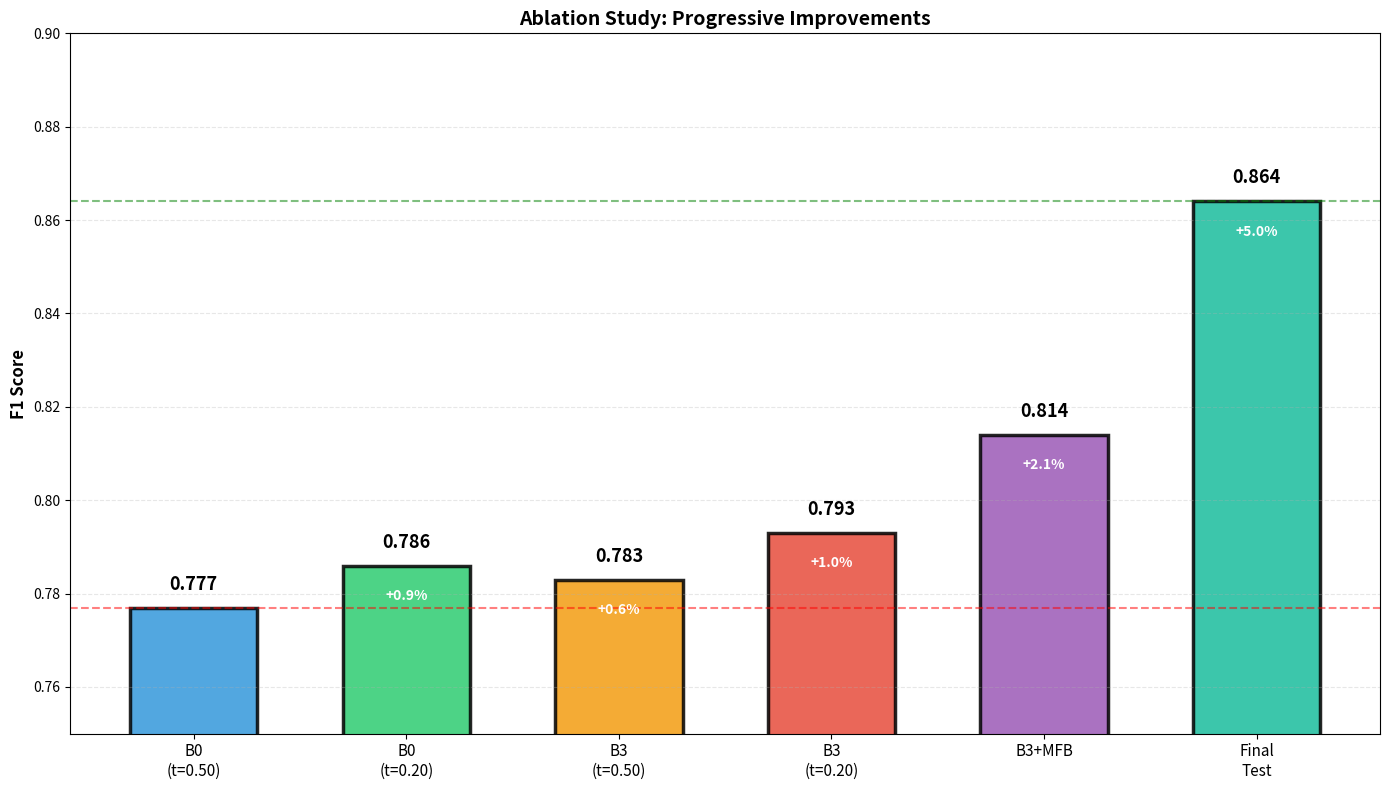
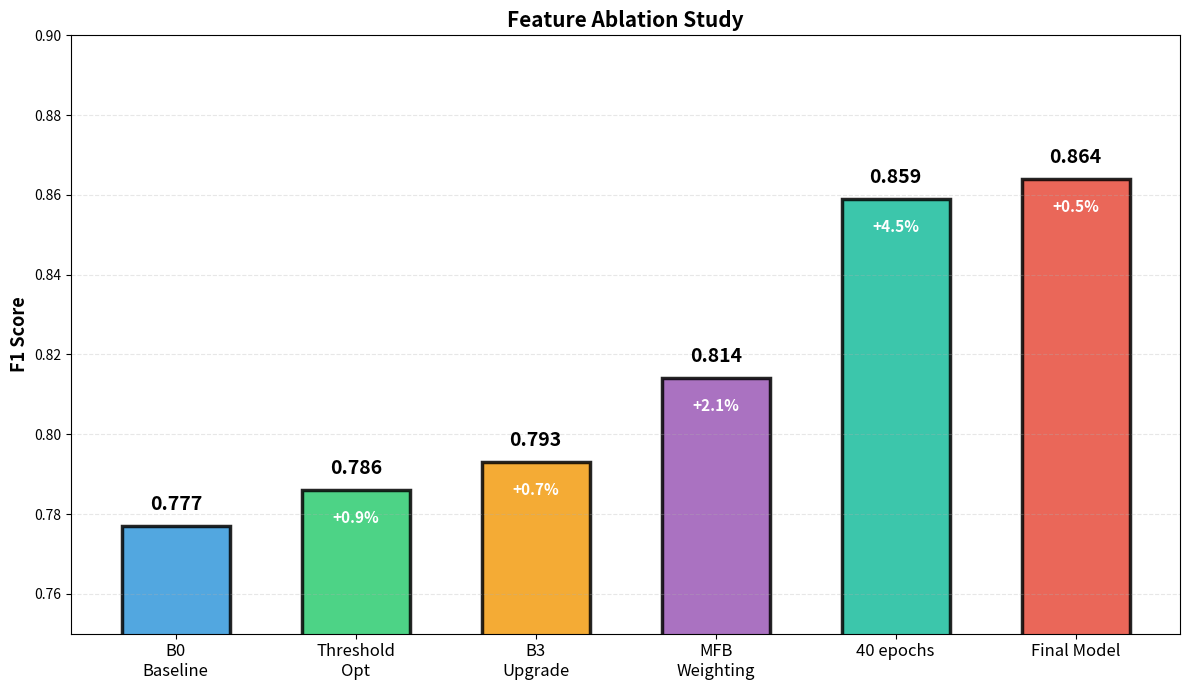
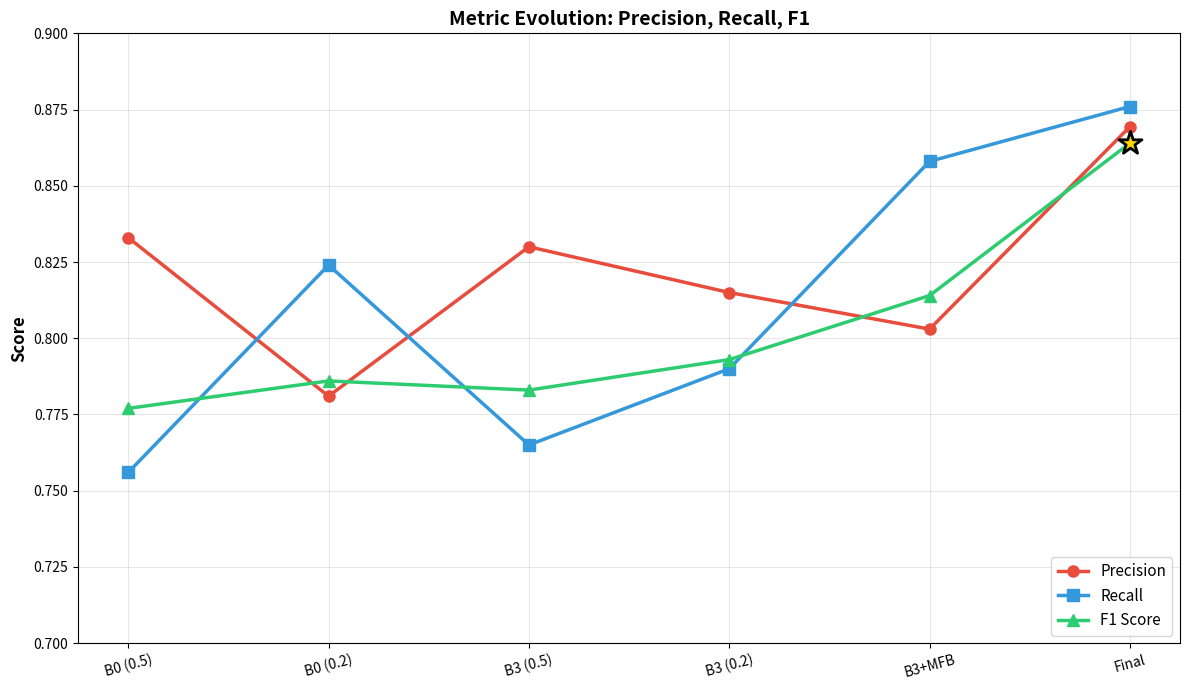
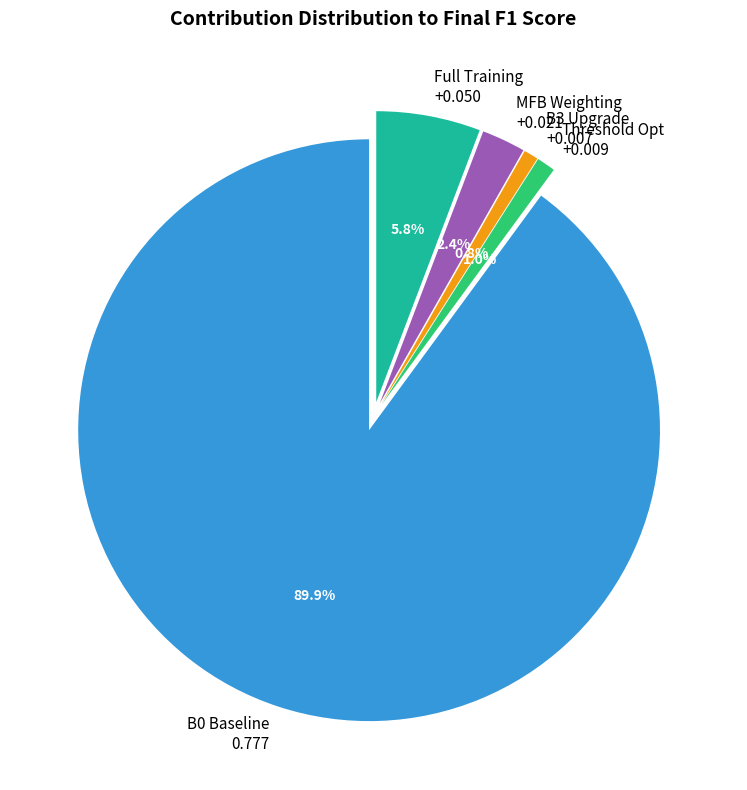

These charts were generated, in order, by the following Python code:
#!/usr/bin/env python3
"""
IE7615 Ablation Study Figure Generator
No external dependencies beyond matplotlib, numpy, seaborn
Run: python3 generate_ablation.py
"""

import matplotlib
matplotlib.use('Agg')  # Use non-interactive backend
import matplotlib.pyplot as plt
import numpy as np

# ============================================================
# FIGURE 1: MAIN ABLATION STUDY
# ============================================================
print("Generating Figure 1: Main Ablation Study...")

fig1 = plt.figure(figsize=(14, 8))

stages = [
    'B0\n(t=0.50)',
    'B0\n(t=0.20)',
    'B3\n(t=0.50)',
    'B3\n(t=0.20)',
    'B3+MFB',
    'Final\nTest'
]

f1_scores = [0.777, 0.786, 0.783, 0.793, 0.814, 0.864]
improvements = [0, 0.009, 0.006, 0.010, 0.021, 0.050]

colors = ['#3498db', '#2ecc71', '#f39c12', '#e74c3c', '#9b59b6', '#1abc9c']

ax = fig1.add_subplot(111)
bars = ax.bar(range(len(stages)), f1_scores, color=colors, 
              edgecolor='black', linewidth=2.5, alpha=0.85, width=0.6)

# Add value labels
for i, (bar, f1, imp) in enumerate(zip(bars, f1_scores, improvements)):
    height = bar.get_height()
    
    # F1 on top
    ax.text(bar.get_x() + bar.get_width()/2., height + 0.003,
            f'{f1:.3f}',
            ha='center', va='bottom', fontweight='bold', fontsize=13)
    
    # Improvement inside
    if i > 0:
        ax.text(bar.get_x() + bar.get_width()/2., height - 0.005,
                f'+{imp*100:.1f}%',
                ha='center', va='top', fontsize=10, color='white', fontweight='bold')

ax.set_ylabel('F1 Score', fontweight='bold', fontsize=12)
ax.set_title('Ablation Study: Progressive Improvements', fontweight='bold', fontsize=14)
ax.set_xticks(range(len(stages)))
ax.set_xticklabels(stages, fontsize=11)
ax.set_ylim([0.75, 0.90])
ax.grid(True, axis='y', alpha=0.3, linestyle='--')
ax.axhline(y=0.777, color='red', linestyle='--', linewidth=1.5, alpha=0.5)
ax.axhline(y=0.864, color='green', linestyle='--', linewidth=1.5, alpha=0.5)

plt.tight_layout()
plt.savefig('ablation_study_main.png', dpi=300, bbox_inches='tight', facecolor='white')
print("✓ Saved: ablation_study_main.png")
plt.close()

import matplotlib.pyplot as plt

# ============================================================
# FIGURE 2: SIMPLE VERSION FOR SLIDES
# ============================================================
print("Generating Figure 2: Simple Version (Slides)...")

fig2 = plt.figure(figsize=(12, 7))

# 修正：MFB Weighting 20 epochs 之後缺少逗號，已補上
stages_simple = [
    'B0\nBaseline',
    'Threshold\nOpt',
    'B3\nUpgrade',
    'MFB\nWeighting',
    '40 epochs',  # <-- 這裡缺少逗號，已修正
    'Final Model'
]
f1_simple = [0.777, 0.786, 0.793, 0.814, 0.859, 0.864]

# 修正：f1_simple 有 6 個元素，所以 colors_simple 也要有 6 個元素，已新增一個顏色
colors_simple = ['#3498db', '#2ecc71', '#f39c12', '#9b59b6', '#1abc9c', '#e74c3c'] 

ax2 = fig2.add_subplot(111)
bars2 = ax2.bar(range(len(stages_simple)), f1_simple, 
                color=colors_simple, edgecolor='black', 
                linewidth=2.5, alpha=0.85, width=0.6)

for i, (bar, val) in enumerate(zip(bars2, f1_simple)):
    height = bar.get_height()
    # 顯示 F1 Score 數值
    ax2.text(bar.get_x() + bar.get_width()/2., height + 0.003,
            f'{val:.3f}',
            ha='center', va='bottom', fontweight='bold', fontsize=14)
    
    # 顯示相對於前一階段的提升百分比
    if i > 0:
        improvement = f1_simple[i] - f1_simple[i-1]
        # 確保 improvement 是正數才顯示 '+' 符號
        improvement_str = f'+{improvement*100:.1f}%' if improvement >= 0 else f'{improvement*100:.1f}%'
        
        ax2.text(bar.get_x() + bar.get_width()/2., height - 0.005,
                improvement_str,
                ha='center', va='top', fontsize=11, color='white', fontweight='bold')

ax2.set_ylabel('F1 Score', fontweight='bold', fontsize=13)
ax2.set_title('Feature Ablation Study', fontweight='bold', fontsize=15)
ax2.set_xticks(range(len(stages_simple)))
ax2.set_xticklabels(stages_simple, fontsize=12)
ax2.set_ylim([0.75, 0.90])
ax2.grid(True, axis='y', alpha=0.3, linestyle='--')

plt.tight_layout()
plt.savefig('ablation_study_slides.png', dpi=300, bbox_inches='tight', facecolor='white')
print("✓ Saved: ablation_study_slides.png")
plt.close()

# ============================================================
# FIGURE 3: PRECISION-RECALL-F1 COMPARISON
# ============================================================
print("Generating Figure 3: Precision-Recall-F1 Comparison...")

fig3 = plt.figure(figsize=(12, 7))

stages_short = ['B0 (0.5)', 'B0 (0.2)', 'B3 (0.5)', 'B3 (0.2)', 'B3+MFB', 'Final']
precision = [0.833, 0.781, 0.830, 0.815, 0.803, 0.8694]
recall = [0.756, 0.824, 0.765, 0.790, 0.858, 0.8760]
f1 = [0.777, 0.786, 0.783, 0.793, 0.814, 0.864]

x_pos = np.arange(len(stages_short))

ax3 = fig3.add_subplot(111)
ax3.plot(x_pos, precision, 'o-', linewidth=2.5, markersize=8, 
         label='Precision', color='#e74c3c')
ax3.plot(x_pos, recall, 's-', linewidth=2.5, markersize=8, 
         label='Recall', color='#3498db')
ax3.plot(x_pos, f1, '^-', linewidth=2.5, markersize=8, 
         label='F1 Score', color='#2ecc71')

ax3.set_ylabel('Score', fontweight='bold', fontsize=12)
ax3.set_title('Metric Evolution: Precision, Recall, F1', fontweight='bold', fontsize=14)
ax3.set_xticks(x_pos)
ax3.set_xticklabels(stages_short, fontsize=10, rotation=15)
ax3.set_ylim([0.70, 0.90])
ax3.legend(loc='lower right', fontsize=11)
ax3.grid(True, alpha=0.3)

# Highlight best F1
best_idx = np.argmax(f1)
ax3.scatter(best_idx, f1[best_idx], s=300, color='gold', 
           edgecolor='black', linewidth=2, zorder=5, marker='*')

plt.tight_layout()
plt.savefig('ablation_study_metrics.png', dpi=300, bbox_inches='tight', facecolor='white')
print("✓ Saved: ablation_study_metrics.png")
plt.close()

# ============================================================
# FIGURE 4: CONTRIBUTION BREAKDOWN (PIE CHART)
# ============================================================
print("Generating Figure 4: Contribution Analysis...")

fig4 = plt.figure(figsize=(10, 8))

# Calculate contributions
b0_baseline = 0.777
threshold_contrib = 0.786 - 0.777  # 0.009
b3_contrib = 0.793 - 0.786  # 0.007
mfb_contrib = 0.814 - 0.793  # 0.021
full_train_contrib = 0.864 - 0.814  # 0.050

contribution_labels = [
    f'B0 Baseline\n{b0_baseline:.3f}',
    f'Threshold Opt\n+{threshold_contrib:.3f}',
    f'B3 Upgrade\n+{b3_contrib:.3f}',
    f'MFB Weighting\n+{mfb_contrib:.3f}',
    f'Full Training\n+{full_train_contrib:.3f}'
]

contribution_values = [
    0.777,
    threshold_contrib,
    b3_contrib,
    mfb_contrib,
    full_train_contrib
]

colors_pie = ['#3498db', '#2ecc71', '#f39c12', '#9b59b6', '#1abc9c']

ax4 = fig4.add_subplot(111)
wedges, texts, autotexts = ax4.pie(contribution_values, labels=contribution_labels, 
                                     colors=colors_pie, autopct='%1.1f%%',
                                     startangle=90, textprops={'fontsize': 11},
                                     explode=(0.05, 0.05, 0.05, 0.05, 0.05))

for autotext in autotexts:
    autotext.set_color('white')
    autotext.set_fontweight('bold')
    autotext.set_fontsize(10)

ax4.set_title('Contribution Distribution to Final F1 Score', 
              fontweight='bold', fontsize=14, pad=20)

plt.tight_layout()
plt.savefig('ablation_study_contribution.png', dpi=300, bbox_inches='tight', facecolor='white')
print("✓ Saved: ablation_study_contribution.png")
plt.close()

# ============================================================
# FIGURE 5: DETAILED TABLE
# ============================================================
print("Generating Figure 5: Summary Table...")

fig5 = plt.figure(figsize=(12, 6))
ax5 = fig5.add_subplot(111)
ax5.axis('tight')
ax5.axis('off')

table_data = [
    ['Stage', 'Model', 'Threshold', 'F1 Score', 'Δ F1', 'Δ %'],
    ['1', 'B0', '0.50', '0.777', '-', 'Baseline'],
    ['2', 'B0', '0.20', '0.786', '+0.009', '+1.2%'],
    ['3', 'B3', '0.50', '0.783', '+0.006', '+0.8%'],
    ['4', 'B3', '0.20', '0.793', '+0.010', '+1.3%'],
    ['5', 'B3+MFB', '0.20', '0.814', '+0.021', '+2.7%'],
    ['6', 'B3+MFB\n(40 epochs)', '0.20', '0.864*', '+0.050', '+6.4%*'],
]

table = ax5.table(cellText=table_data, cellLoc='center', loc='center',
                  colWidths=[0.08, 0.15, 0.12, 0.12, 0.12, 0.12])

table.auto_set_font_size(False)
table.set_fontsize(11)
table.scale(1, 2.5)

# Style header
for i in range(6):
    table[(0, i)].set_facecolor('#3498db')
    table[(0, i)].set_text_props(weight='bold', color='white')

# Alternate row colors
for i in range(1, 7):
    color = '#ecf0f1' if i % 2 == 0 else 'white'
    for j in range(6):
        table[(i, j)].set_facecolor(color)
        if i == 6:  # Highlight last row
            table[(i, j)].set_facecolor('#fff9e6')
            table[(i, j)].set_text_props(weight='bold')

ax5.text(0.5, 0.95, 'Ablation Study Summary', 
         ha='center', fontsize=14, fontweight='bold', transform=ax5.transAxes)
ax5.text(0.5, 0.05, '* Test Set Result (最終模型在測試集的性能)', 
         ha='center', fontsize=10, style='italic', transform=ax5.transAxes)

plt.tight_layout()
plt.savefig('ablation_study_table.png', dpi=300, bbox_inches='tight', facecolor='white')
print("✓ Saved: ablation_study_table.png")
plt.close()

# ============================================================
# PRINT SUMMARY
# ============================================================
print("\n" + "="*70)
print("ABLATION STUDY SUMMARY")
print("="*70)
print(f"{'Stage':<20} {'F1 Score':<15} {'Improvement':<20}")
print("-"*70)

stages_full = [
    'B0 (t=0.50)',
    'B0 (t=0.20)',
    'B3 (t=0.50)',
    'B3 (t=0.20)',
    'B3 + MFB',
    'Final (Test)'
]
f1_all = [0.777, 0.786, 0.783, 0.793, 0.814, 0.864]

for i, (stage, f1) in enumerate(zip(stages_full, f1_all)):
    if i == 0:
        print(f"{stage:<20} {f1:<15.3f} {'Baseline':<20}")
    else:
        imp = f1_all[i] - f1_all[i-1]
        pct = (imp / f1_all[i-1]) * 100
        print(f"{stage:<20} {f1:<15.3f} {f'+{imp:.3f} ({pct:+.1f}%)':<20}")

print("-"*70)
total_imp = f1_all[-1] - f1_all[0]
total_pct = (total_imp / f1_all[0]) * 100
print(f"{'TOTAL':<20} {f1_all[-1]:<15.3f} {f'+{total_imp:.3f} ({total_pct:+.1f}%)':<20}")
print("="*70)

print("\n✅ All figures generated successfully!")
print("\nGenerated files:")
print("  1. ablation_study_main.png - Main ablation study")
print("  2. ablation_study_slides.png - Simple version for slides")
print("  3. ablation_study_metrics.png - Precision/Recall/F1 comparison")
print("  4. ablation_study_contribution.png - Contribution pie chart")
print("  5. ablation_study_table.png - Summary table")
print("\n")
